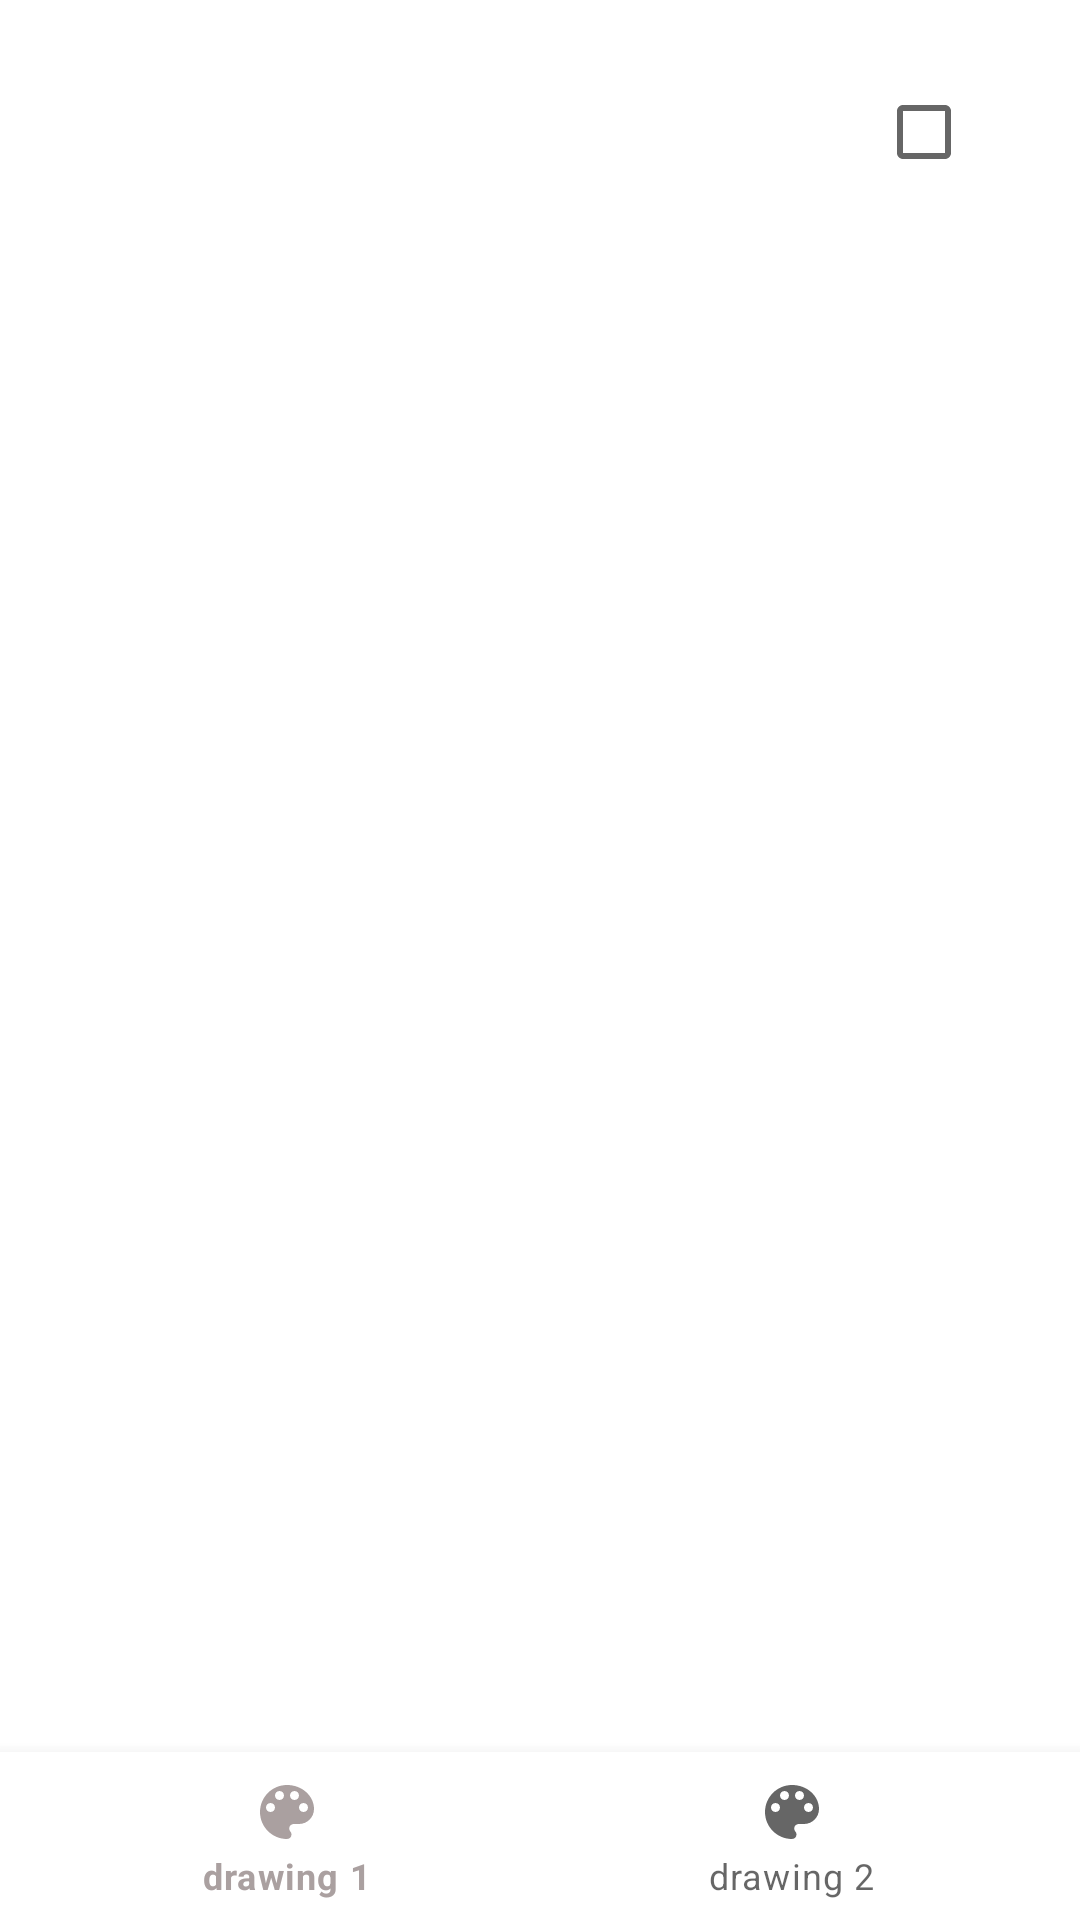

This screen was rendered from an Android layout file. Write that file and the resources it references.
<!-- AndroidManifest.xml: application theme Theme.MyHomeWork3 -->
<!-- res/layout/activity_main.xml -->
<?xml version="1.0" encoding="utf-8"?>
<androidx.constraintlayout.widget.ConstraintLayout xmlns:android="http://schemas.android.com/apk/res/android"
    xmlns:app="http://schemas.android.com/apk/res-auto"
    xmlns:tools="http://schemas.android.com/tools"
    android:layout_width="match_parent"
    android:layout_height="match_parent"
    tools:context=".MainActivity">

    <CheckBox

        android:id="@+id/icon"
        android:layout_width="wrap_content"
        android:layout_height="wrap_content"
        android:layout_margin="20dp"
        app:layout_constraintTop_toTopOf="parent"
        app:layout_constraintEnd_toEndOf="parent" />


    <androidx.fragment.app.FragmentContainerView
        android:id="@+id/fragment_container"
        android:layout_width="match_parent"
        android:layout_height="0dp"
        app:layout_constraintBottom_toTopOf="@+id/bottom_navigation_menu"
        app:layout_constraintTop_toTopOf="parent"/>

    <com.google.android.material.bottomnavigation.BottomNavigationView
        android:id="@+id/bottom_navigation_menu"
        app:layout_constraintBottom_toBottomOf="parent"
        android:layout_width="match_parent"
        app:menu="@menu/bottom_menu"
        android:layout_height="wrap_content"/>

</androidx.constraintlayout.widget.ConstraintLayout>
<!-- resources referenced by this layout -->
<resources>
  <style name="Theme.MyHomeWork3" parent="Theme.MaterialComponents.DayNight.DarkActionBar">
          
          <item name="colorPrimary">@color/purple_200</item>
          <item name="colorPrimaryVariant">@color/purple_700</item>
          <item name="colorOnPrimary">@color/white</item>
          
          <item name="colorSecondary">@color/teal_200</item>
          <item name="colorSecondaryVariant">@color/teal_700</item>
          <item name="colorOnSecondary">#8A293F</item>
          
          <item name="android:statusBarColor" tools:targetApi="l">?attr/colorPrimaryVariant</item>
          
      </style>
  <color name="purple_200">#AAA0A0</color>
  <color name="purple_700">#FF3700B3</color>
  <color name="white">#FFFFFF</color>
  <color name="teal_200">#FF03DAC5</color>
  <color name="teal_700">#FF018786</color>
</resources>
